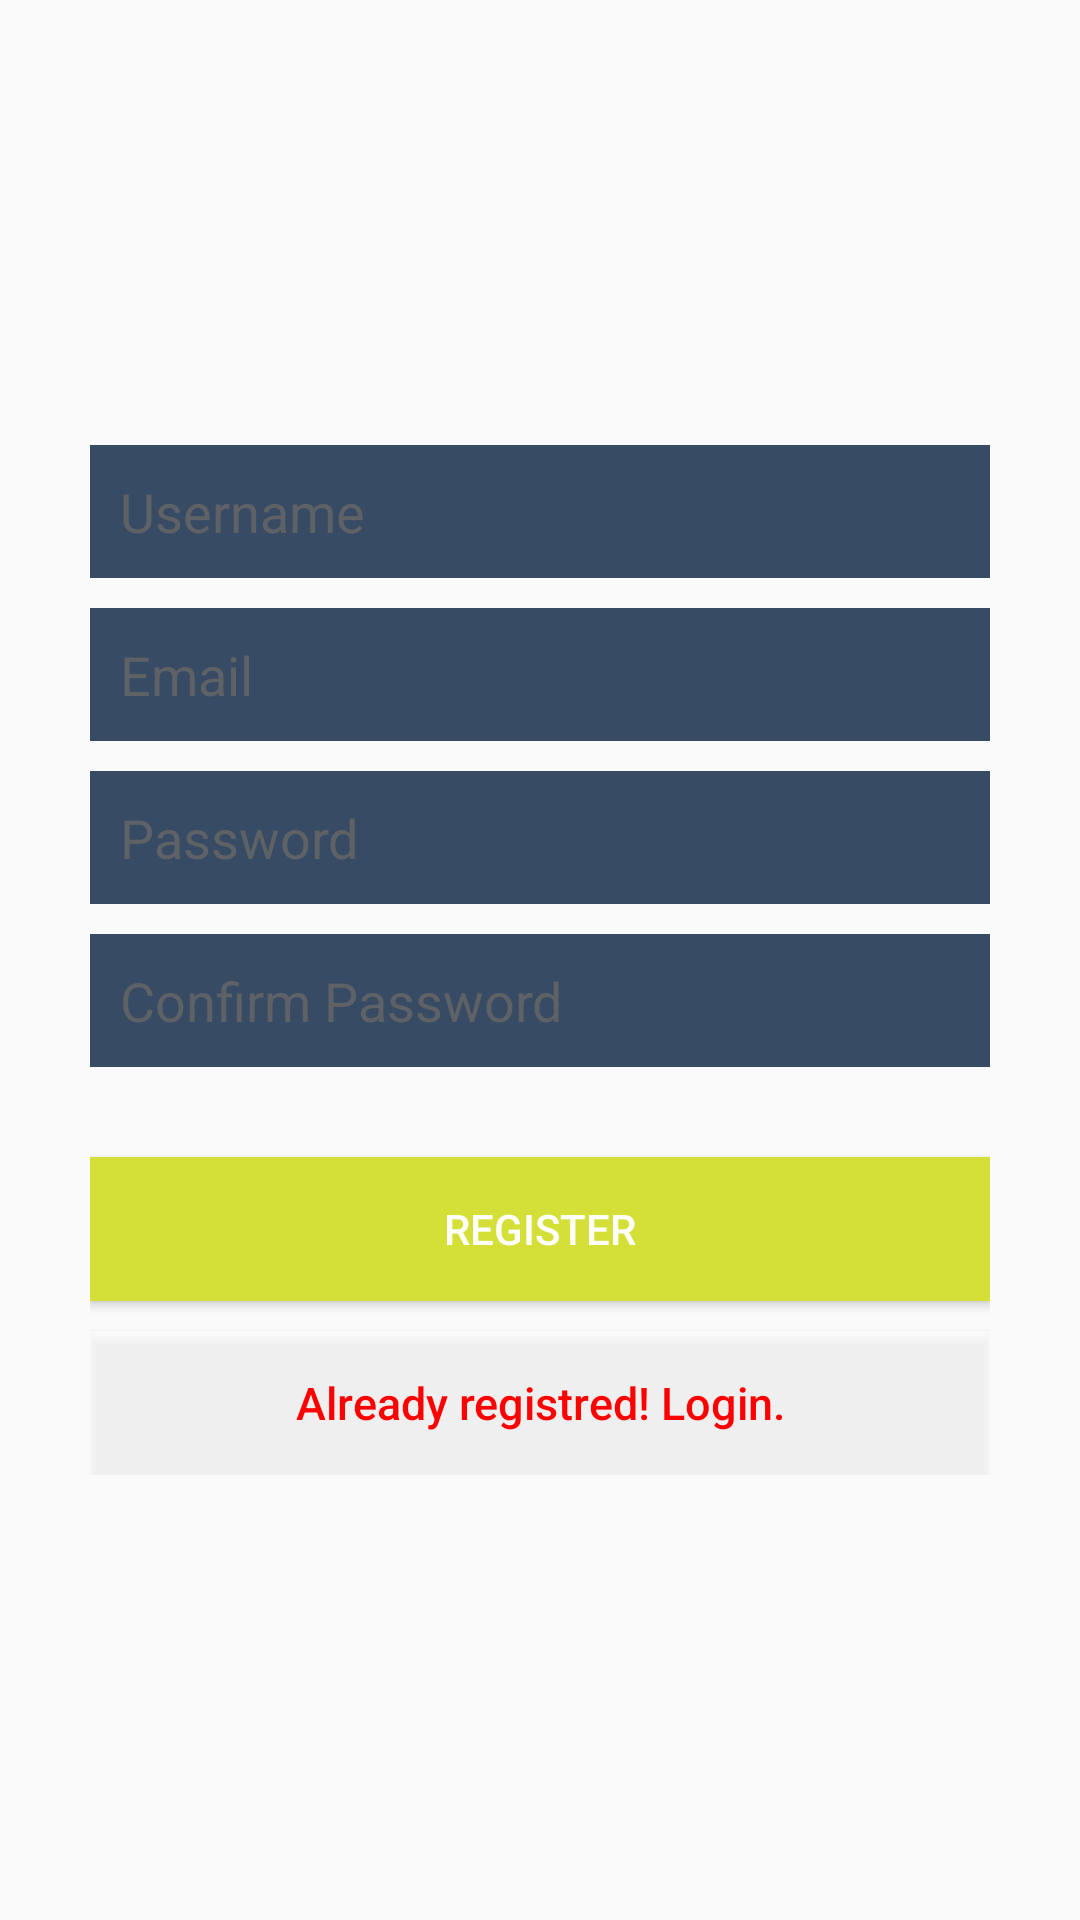

Layout XML and referenced resources for this Android screen:
<!-- AndroidManifest.xml: application theme AppTheme -->
<!-- res/layout/activity_register.xml -->
<?xml version="1.0" encoding="utf-8"?>

<LinearLayout xmlns:android="http://schemas.android.com/apk/res/android"
    android:layout_width="fill_parent"
    android:layout_height="fill_parent"
    android:background="@drawable/bg"
    android:gravity="center"
    android:orientation="vertical"
    android:padding="10dp"
    android:weightSum="1">

    <LinearLayout
        android:layout_width="fill_parent"
        android:layout_height="wrap_content"
        android:layout_gravity="center"
        android:orientation="vertical"
        android:paddingLeft="20dp"
        android:paddingRight="20dp">

        <EditText
            android:id="@+id/name"
            android:layout_width="fill_parent"
            android:layout_height="wrap_content"
            android:layout_marginBottom="10dp"
            android:background="@color/login_input"
            android:hint="@string/hint_name"
            android:padding="10dp"
            android:singleLine="true"
            android:inputType="textCapWords"
            android:textColor="@color/input_register"
            android:textColorHint="@color/input_register_hint" />

        <EditText
            android:id="@+id/email"
            android:layout_width="fill_parent"
            android:layout_height="wrap_content"
            android:layout_marginBottom="10dp"
            android:background="@color/login_input"
            android:hint="@string/hint_email"
            android:inputType="textEmailAddress"
            android:padding="10dp"
            android:singleLine="true"
            android:textColor="@color/input_register"
            android:textColorHint="@color/input_register_hint" />

        <EditText
            android:id="@+id/password"
            android:layout_width="fill_parent"
            android:layout_height="wrap_content"
            android:layout_marginBottom="10dp"
            android:background="@color/login_input"
            android:hint="@string/hint_password"
            android:inputType="textPassword"
            android:padding="10dp"
            android:singleLine="true"
            android:textColor="@color/input_register"
            android:textColorHint="@color/input_register_hint" />

        <EditText
            android:id="@+id/passwordagain"
            android:layout_width="fill_parent"
            android:layout_height="wrap_content"
            android:layout_marginBottom="10dp"
            android:background="@color/login_input"
            android:hint="@string/hint_passwordagain"
            android:inputType="textPassword"
            android:padding="10dp"
            android:singleLine="true"
            android:textColor="@color/input_register"
            android:textColorHint="@color/input_register_hint" />
        

        <Button
            android:id="@+id/btnRegister"
            android:layout_width="fill_parent"
            android:layout_height="wrap_content"
            android:layout_marginTop="20dip"
            android:background="@color/login"
            android:text="@string/btn_register"
            android:textColor="@color/white" />

        

        <Button
            android:id="@+id/btnLinkToLoginScreen"
            android:layout_width="fill_parent"
            android:layout_height="wrap_content"
            android:layout_marginTop="10dip"
            android:background="@color/white_cst"
            android:text="@string/btn_link_to_login"
            android:textAllCaps="false"
            android:textColor="@color/red"
            android:textSize="15dp" />
    </LinearLayout>

</LinearLayout>
<!-- resources referenced by this layout -->
<resources>
  <color name="input_register">#888888</color>
  <color name="input_register_hint">#5e6266</color>
  <color name="login">#D4DF38</color>
  <color name="login_input">#384b64</color>
  <color name="red">#ff0000</color>
  <color name="white">#ffffff</color>
  <color name="white_cst">#95FFFFFF</color>
  <string name="btn_link_to_login">Already registred! Login.</string>
  <string name="btn_register">REGISTER</string>
  <string name="hint_email">Email</string>
  <string name="hint_name">Username</string>
  <string name="hint_password">Password</string>
  <string name="hint_passwordagain">Confirm Password</string>
  <style name="AppTheme" parent="AppBaseTheme">
          
      </style>
  <style name="AppBaseTheme" parent="Theme.AppCompat.Light">
          
      </style>
</resources>
